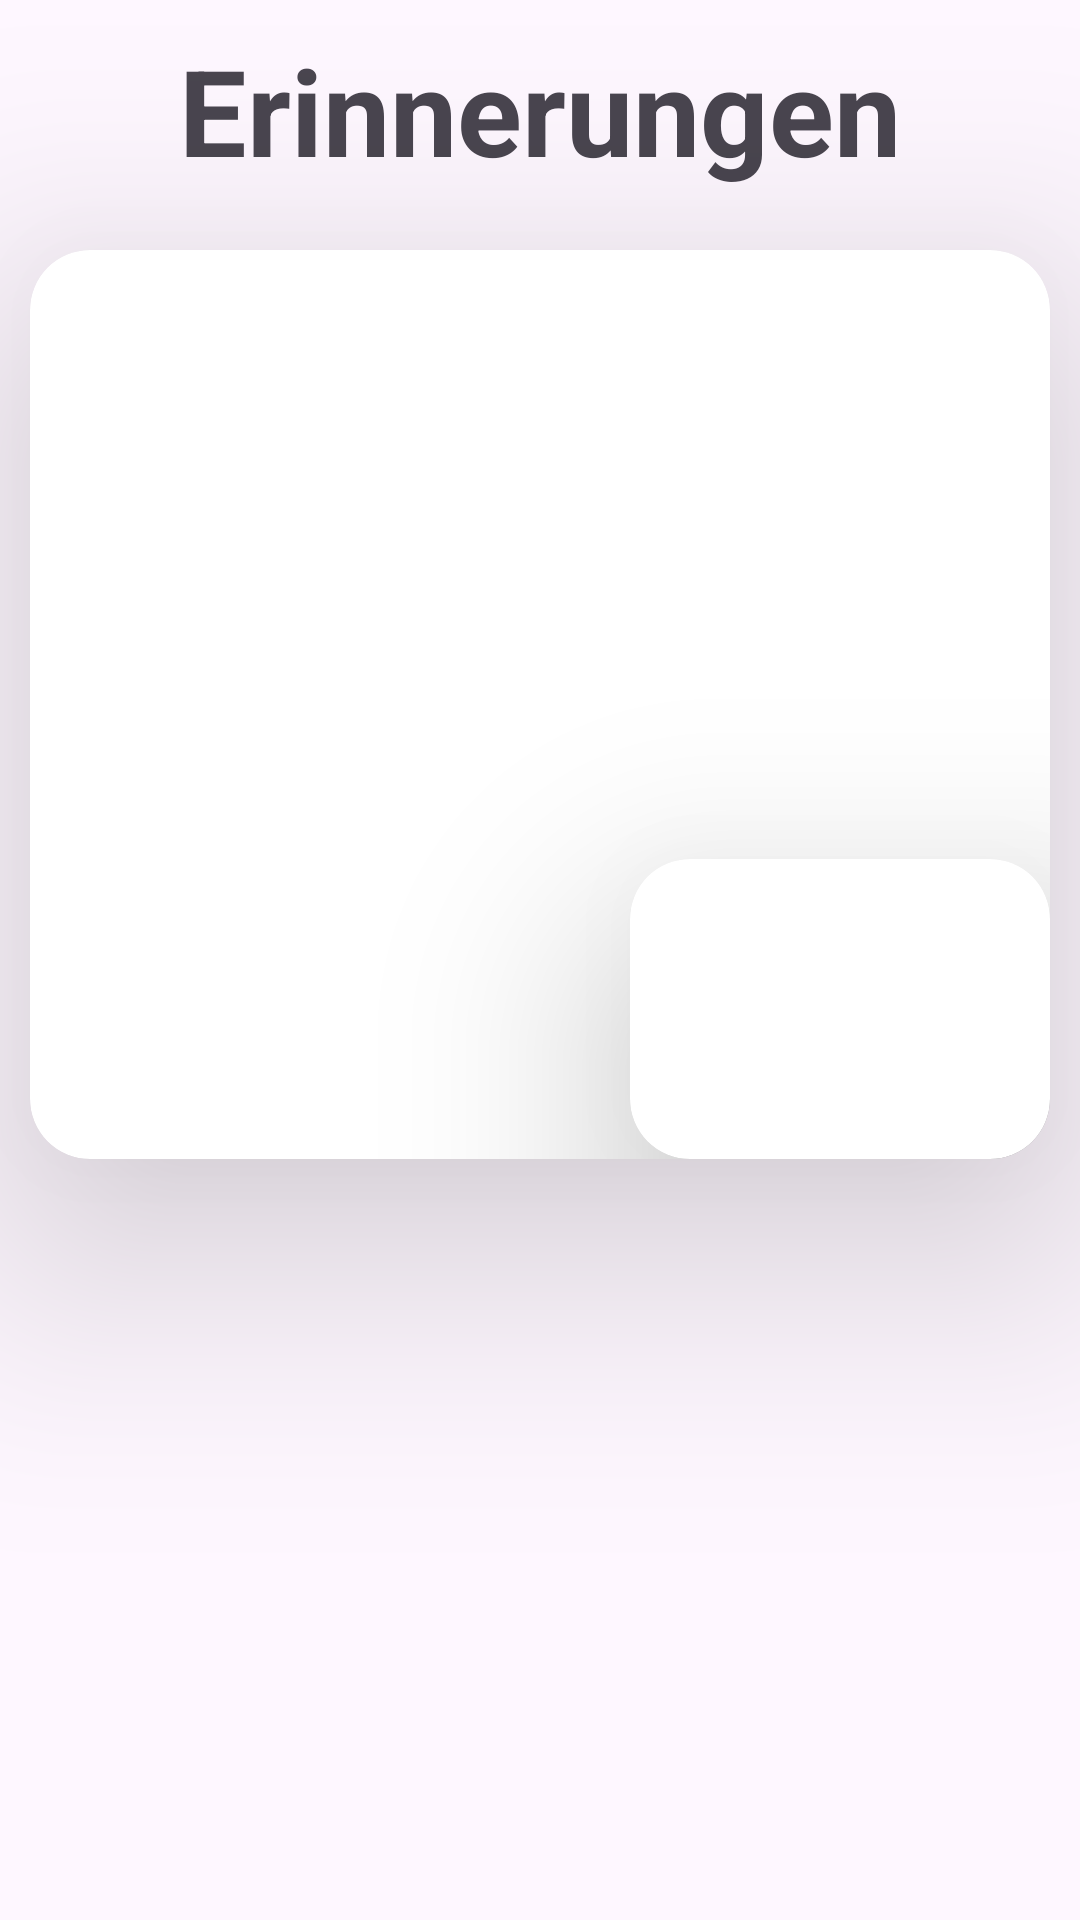

Write the Android layout XML for this screen, with the resource values it uses.
<!-- AndroidManifest.xml: application theme Theme.MemoryLane -->
<!-- res/layout/activity_guest_entry_detail.xml -->
<?xml version="1.0" encoding="utf-8"?>
<androidx.constraintlayout.widget.ConstraintLayout xmlns:android="http://schemas.android.com/apk/res/android"
    xmlns:app="http://schemas.android.com/apk/res-auto"
    xmlns:tools="http://schemas.android.com/tools"
    android:layout_width="match_parent"
    android:layout_height="match_parent"
    android:id="@+id/constraint_layout"
    android:background="@drawable/gradient_list_red"
    tools:context=".PictureDetailActivity">

    <TextView
        android:id="@+id/main_header_text"
        android:layout_width="match_parent"
        android:layout_height="wrap_content"
        android:gravity="center"
        android:padding="10dp"
        android:text="Erinnerungen"
        android:textSize="40sp"
        android:textStyle="bold"
        app:layout_constraintEnd_toEndOf="parent"
        app:layout_constraintStart_toStartOf="parent"
        app:layout_constraintTop_toTopOf="parent" />


    <androidx.cardview.widget.CardView
        android:id="@+id/cardView"
        android:layout_width="match_parent"
        android:layout_height="wrap_content"
        android:layout_margin="10dp"
        app:cardCornerRadius="20dp"
        app:cardElevation="50dp"
        app:layout_constraintEnd_toEndOf="parent"
        app:layout_constraintStart_toStartOf="parent"
        app:layout_constraintTop_toBottomOf="@id/main_header_text">

        <LinearLayout
            android:layout_width="match_parent"
            android:layout_height="wrap_content"
            android:orientation="vertical">

            <androidx.constraintlayout.widget.ConstraintLayout
                android:layout_width="match_parent"
                android:layout_height="wrap_content">

                <com.google.android.material.imageview.ShapeableImageView
                    android:id="@+id/guestbook_image"
                    android:layout_width="100dp"
                    android:layout_height="100dp"
                    android:scaleType="centerCrop"
                    app:layout_constraintStart_toStartOf="parent"
                    app:layout_constraintTop_toTopOf="parent" />

                <com.google.android.material.textview.MaterialTextView
                    android:id="@+id/guest_name"
                    android:layout_width="0dp"
                    android:layout_height="wrap_content"
                    android:layout_marginStart="8dp"
                    android:textAlignment="center"
                    android:textColor="?attr/colorOnSecondary"
                    android:textSize="28sp"
                    android:textStyle="bold"
                    app:layout_constraintBottom_toTopOf="@id/age"
                    app:layout_constraintEnd_toEndOf="parent"
                    app:layout_constraintStart_toEndOf="@+id/guestbook_image"
                    app:layout_constraintTop_toTopOf="parent" />

                <com.google.android.material.textview.MaterialTextView
                    android:id="@+id/age"
                    android:layout_width="0dp"
                    android:layout_height="wrap_content"
                    android:layout_marginStart="8dp"
                    android:textAlignment="center"
                    android:textColor="?attr/colorOnSecondary"
                    android:textSize="28sp"
                    app:layout_constraintBottom_toBottomOf="@id/guestbook_image"
                    app:layout_constraintEnd_toEndOf="parent"
                    app:layout_constraintStart_toEndOf="@+id/guestbook_image"
                    app:layout_constraintTop_toBottomOf="@+id/guest_name" />

            </androidx.constraintlayout.widget.ConstraintLayout>

            <androidx.constraintlayout.widget.ConstraintLayout
                android:layout_width="match_parent"
                android:layout_height="wrap_content">

                <com.google.android.material.textview.MaterialTextView
                    android:id="@+id/entryText"
                    android:layout_width="match_parent"
                    android:layout_height="wrap_content"
                    android:paddingHorizontal="10dp"
                    android:textColor="?attr/colorOnSecondary"
                    android:textSize="32sp"
                    android:layout_marginTop="20dp"
                    app:layout_constraintEnd_toEndOf="parent"
                    app:layout_constraintStart_toStartOf="parent"
                    app:layout_constraintTop_toTopOf="parent" />

                <androidx.cardview.widget.CardView
                    android:id="@+id/signatureCardView"
                    android:layout_width="140dp"
                    android:layout_height="100dp"
                    app:cardBackgroundColor="@color/white"
                    app:cardCornerRadius="20dp"
                    app:cardElevation="50dp"
                    android:layout_marginTop="40dp"
                    app:layout_constraintBottom_toBottomOf="parent"
                    app:layout_constraintEnd_toEndOf="parent"
                    app:layout_constraintTop_toBottomOf="@id/entryText">

                    <com.google.android.material.imageview.ShapeableImageView
                        android:id="@+id/signature"
                        android:layout_width="match_parent"
                        android:layout_height="match_parent" />

                </androidx.cardview.widget.CardView>

            </androidx.constraintlayout.widget.ConstraintLayout>


        </LinearLayout>


    </androidx.cardview.widget.CardView>


</androidx.constraintlayout.widget.ConstraintLayout>
<!-- resources referenced by this layout -->
<resources>
  <color name="white">#FFFFFFFF</color>
  <!-- drawable gradient_list_red (drawable-v24) -->
  <?xml version="1.0" encoding="utf-8"?>
  <animation-list xmlns:android="http://schemas.android.com/apk/res/android">
      <item
          android:drawable="@drawable/bg_for_anim_red_1"
          android:duration="5000" />
      <item
          android:drawable="@drawable/bg_for_anim_red_2"
          android:duration="5000" />
      <item
          android:drawable="@drawable/bg_for_anim_red_3"
          android:duration="5000" />
  </animation-list>
  <style name="Theme.MemoryLane" parent="Theme.Material3.DayNight.NoActionBar">
          
          <item name="colorPrimary">@color/red</item>
          <item name="colorPrimaryVariant">@color/wine_red</item>
          <item name="colorOnPrimary">@color/black</item>
          
          <item name="colorSecondary">@color/red</item>
          <item name="colorSecondaryVariant">@color/wine_red</item>
          <item name="colorOnSecondary">@color/white</item>
          
          <item name="android:statusBarColor">?attr/colorPrimaryContainer</item>
          
      </style>
  <!-- drawable bg_for_anim_red_1 (drawable-v24) -->
  <?xml version="1.0" encoding="utf-8"?>
  <selector xmlns:android="http://schemas.android.com/apk/res/android">
  <item>
      <shape>
  <gradient android:angle="225"
      android:startColor="@color/wine_red" android:endColor="@color/white"
      />
  
      </shape>
  
  </item>
  </selector>
  <!-- drawable bg_for_anim_red_3 (drawable-v24) -->
  <?xml version="1.0" encoding="utf-8"?>
  <selector xmlns:android="http://schemas.android.com/apk/res/android">
  <item>
      <shape>
          <gradient android:angle="225"
              android:startColor="@color/wine_red" android:endColor="@color/black"
              />
  
      </shape>
  
  </item>
  </selector>
  <color name="red">#cc1508</color>
  <color name="wine_red">#4d0803</color>
  <color name="black">#FF000000</color>
</resources>
